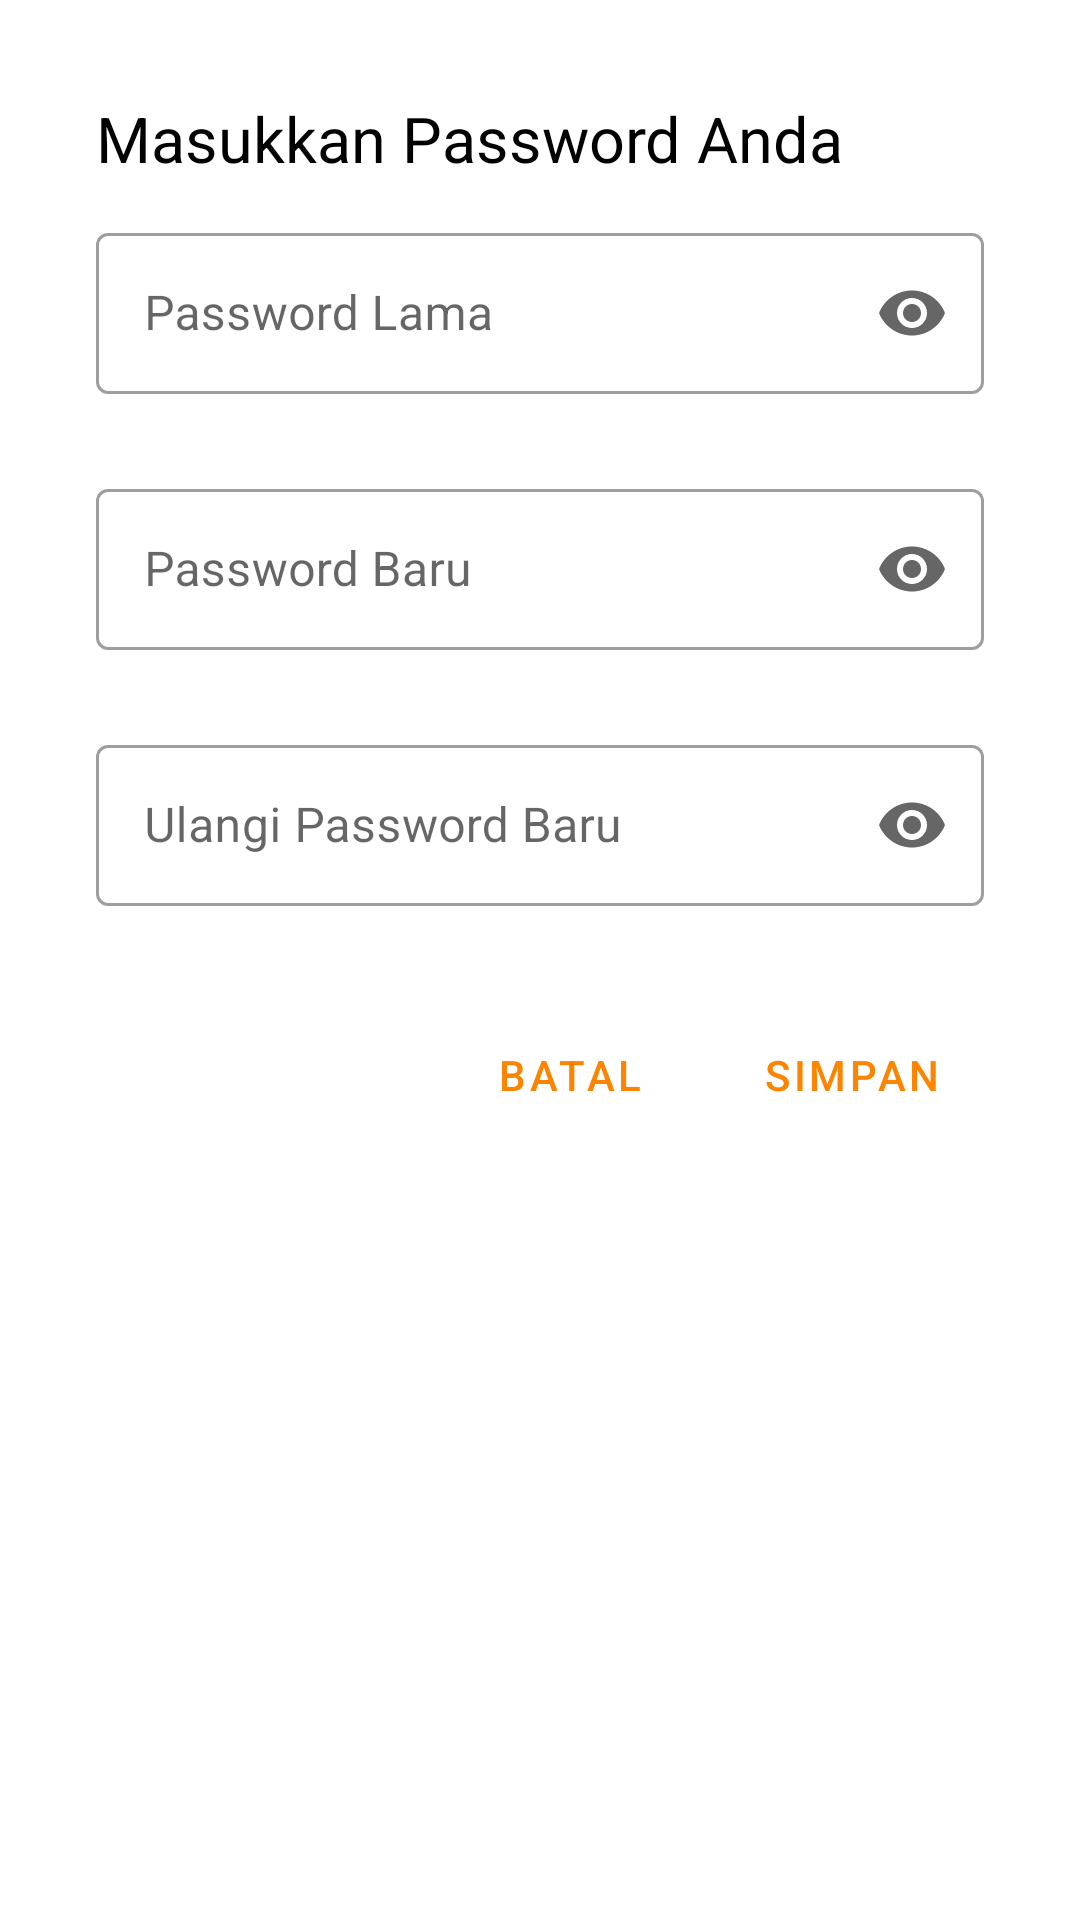

This screen was rendered from an Android layout file. Write that file and the resources it references.
<!-- AndroidManifest.xml: application theme Theme.AppTKSLB -->
<!-- res/layout/bottom_sheet_editprofilepass.xml -->
<?xml version="1.0" encoding="utf-8"?>
<RelativeLayout xmlns:android="http://schemas.android.com/apk/res/android"
    xmlns:app="http://schemas.android.com/apk/res-auto"
    android:id="@+id/bottomSheetEditProfilePass"
    android:layout_width="match_parent"
    android:layout_height="wrap_content"
    android:background="@drawable/bottomsheet_background"
    android:orientation="vertical"
    android:padding="32dp">

    <TextView
        android:id="@+id/titleInput"
        style="@style/CustomTextViewRegular"
        android:layout_width="wrap_content"
        android:layout_height="wrap_content"
        android:text="@string/titlePassword"
        android:textColor="@color/black" />

    <com.google.android.material.textfield.TextInputLayout
        android:id="@+id/tiOldPassword"
        style="@style/Widget.MaterialComponents.TextInputLayout.OutlinedBox"
        android:layout_width="match_parent"
        android:layout_height="wrap_content"
        android:layout_below="@id/titleInput"
        android:layout_marginTop="12dp"
        app:endIconMode="password_toggle"
        app:errorEnabled="true"
        app:startIconContentDescription="Password">

        <com.google.android.material.textfield.TextInputEditText
            android:id="@+id/edtOldPassword"
            android:layout_width="match_parent"
            android:layout_height="wrap_content"
            android:hint="@string/old_password"
            android:inputType="textPassword"
            android:lines="1"
            android:maxLines="1"
            android:padding="16dp" />
    </com.google.android.material.textfield.TextInputLayout>

    <com.google.android.material.textfield.TextInputLayout
        android:id="@+id/tiNewPassword"
        style="@style/Widget.MaterialComponents.TextInputLayout.OutlinedBox"
        android:layout_width="match_parent"
        android:layout_height="wrap_content"
        android:layout_below="@id/tiOldPassword"
        android:layout_marginTop="6dp"
        app:endIconMode="password_toggle"
        app:errorEnabled="true"
        app:startIconContentDescription="Password">

        <com.google.android.material.textfield.TextInputEditText
            android:id="@+id/edtNewPassword"
            android:layout_width="match_parent"
            android:layout_height="wrap_content"
            android:hint="@string/new_password"
            android:inputType="textPassword"
            android:lines="1"
            android:maxLines="1"
            android:padding="16dp" />
    </com.google.android.material.textfield.TextInputLayout>

    <com.google.android.material.textfield.TextInputLayout
        android:id="@+id/tiNewPasswordAgain"
        style="@style/Widget.MaterialComponents.TextInputLayout.OutlinedBox"
        android:layout_width="match_parent"
        android:layout_height="wrap_content"
        android:layout_below="@id/tiNewPassword"
        android:layout_marginTop="6dp"
        app:endIconMode="password_toggle"
        app:errorEnabled="true"
        app:startIconContentDescription="Password">

        <com.google.android.material.textfield.TextInputEditText
            android:id="@+id/edtNewPasswordAgain"
            android:layout_width="match_parent"
            android:layout_height="wrap_content"
            android:hint="@string/new_password_again"
            android:inputType="textPassword"
            android:lines="1"
            android:maxLines="1"
            android:padding="16dp" />
    </com.google.android.material.textfield.TextInputLayout>

    <Button
        android:id="@+id/btnCancel"
        style="@style/Widget.MaterialComponents.Button.TextButton"
        android:layout_width="wrap_content"
        android:layout_height="wrap_content"
        android:layout_below="@id/tiNewPasswordAgain"
        android:layout_marginTop="12dp"
        android:layout_marginEnd="6dp"
        android:layout_toStartOf="@id/btnSave"
        android:text="@string/cancelProfile" />

    <ProgressBar
        android:id="@+id/progressBar"
        android:layout_width="35dp"
        android:layout_height="wrap_content"
        android:layout_below="@id/tiNewPasswordAgain"
        android:layout_alignParentEnd="true"
        android:layout_marginTop="12dp"
        android:layout_marginEnd="28dp"
        android:visibility="gone" />

    <Button
        android:id="@+id/btnSave"
        style="@style/Widget.MaterialComponents.Button.TextButton"
        android:layout_width="wrap_content"
        android:layout_height="wrap_content"
        android:layout_below="@id/tiNewPasswordAgain"
        android:layout_alignParentEnd="true"
        android:layout_marginTop="12dp"
        android:text="@string/saveProfile" />
</RelativeLayout>
<!-- resources referenced by this layout -->
<resources>
  <color name="black">#FF000000</color>
  <string name="cancelProfile">Batal</string>
  <string name="new_password">Password Baru</string>
  <string name="new_password_again">Ulangi Password Baru</string>
  <string name="old_password">Password Lama</string>
  <string name="saveProfile">Simpan</string>
  <string name="titlePassword">Masukkan Password Anda</string>
  <style name="CustomTextViewRegular" parent="CustomTextViewBold">
          <item name="fontFamily">@font/droid_sans</item>
          <item name="android:textColor">@color/white</item>
      </style>
  <style name="Theme.AppTKSLB" parent="Theme.MaterialComponents.Light.NoActionBar">
          
          <item name="colorPrimary">@color/purple_500</item>
          <item name="colorPrimaryDark">@color/primaryDark</item>
          
          
          
          <item name="colorSecondary">@color/teal_200</item>
          
          
  
          
          
          
          <item name="homeAsUpIndicator">@drawable/ic_arrow_back_ios_24dp</item>
      </style>
  <style name="CustomTextViewBold" parent="Widget.MaterialComponents.TextView">
          <item name="fontFamily">@font/droid_sans_bold</item>
          <item name="android:textSize">21sp</item>
          <item name="android:textColor">@android:color/black</item>
      </style>
  <color name="white">#FFFFFFFF</color>
  <color name="purple_500">#fb8500</color>
  <color name="primaryDark">#6AB2DA</color>
  <color name="teal_200">#FF03DAC5</color>
  <!-- drawable ic_arrow_back_ios_24dp (drawable-xhdpi) -->
  <vector xmlns:android="http://schemas.android.com/apk/res/android"
      android:width="24dp"
      android:height="24dp"
      android:tint="@android:color/white"
      android:viewportWidth="24"
      android:viewportHeight="24">
      <path
          android:fillColor="@android:color/white"
          android:pathData="M11.67,3.87L9.9,2.1 0,12l9.9,9.9 1.77,-1.77L3.54,12z" />
  </vector>
</resources>
